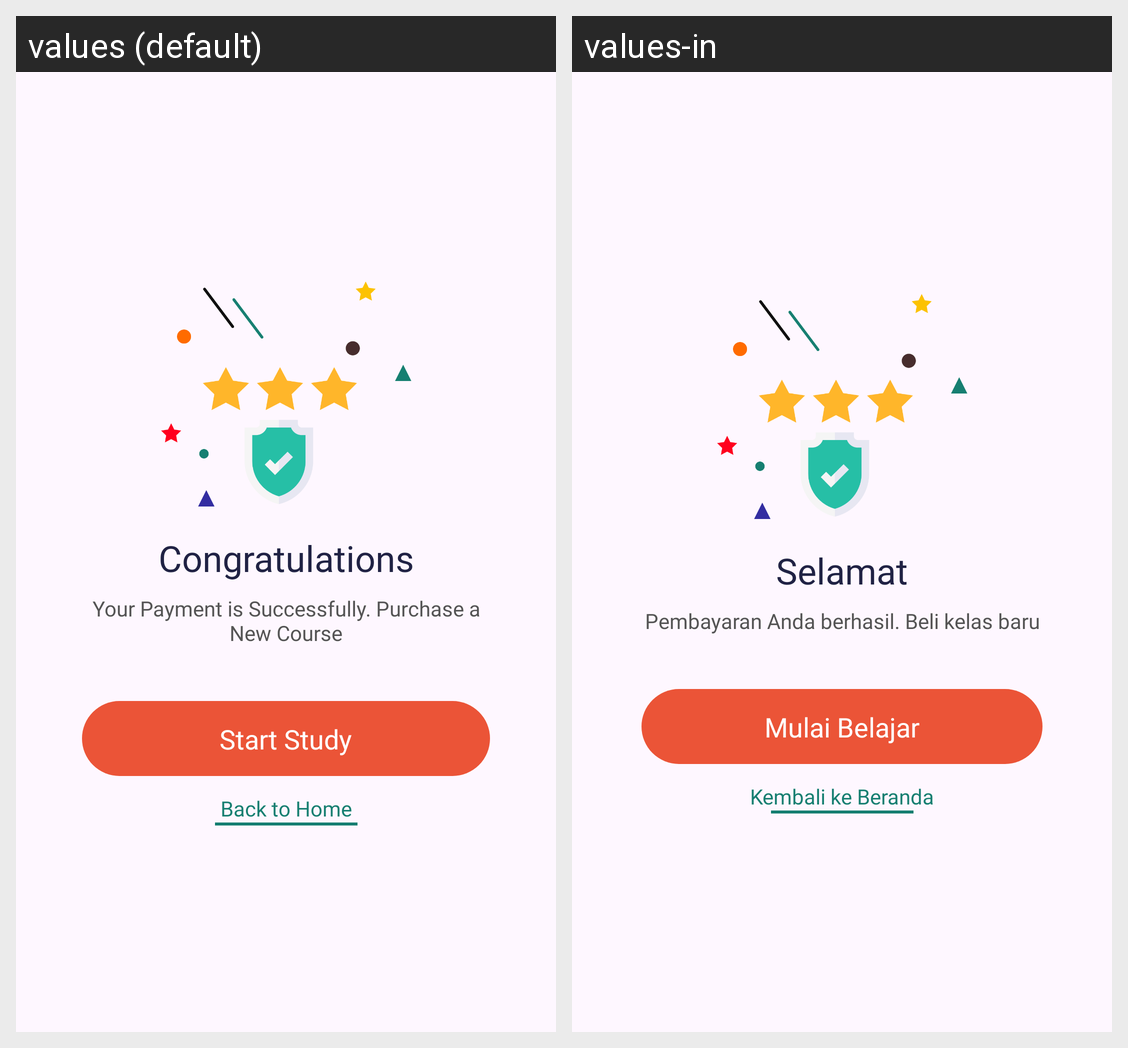

Strings drawn on this Android screen and how each of the app's shown locales translates them:
Android screen res/layout/layout_dialog_success_payment.xml rendered under 2 locales, left to right: values (default), values-in. Device: Nexus 5 (rendered at 1080×1920; each locale shown at half size, 540×960, under a caption strip naming it); theme Theme.Preducation.
Strings drawn on this screen, with the default value and each locale's value (text and hints the layout hard-codes, and strings that could not be matched under every locale, appear in the picture but are not listed):

text_congratulations
  values: Congratulations
  values-in: Selamat

text_your_payment_is_successfully_purchase_a_new_course
  values: Your Payment is Successfully. Purchase a New Course
  values-in: Pembayaran Anda berhasil. Beli kelas baru

text_start_study
  values: Start Study
  values-in: Mulai Belajar

text_back_to_home
  values: Back to Home
  values-in: Kembali ke Beranda
